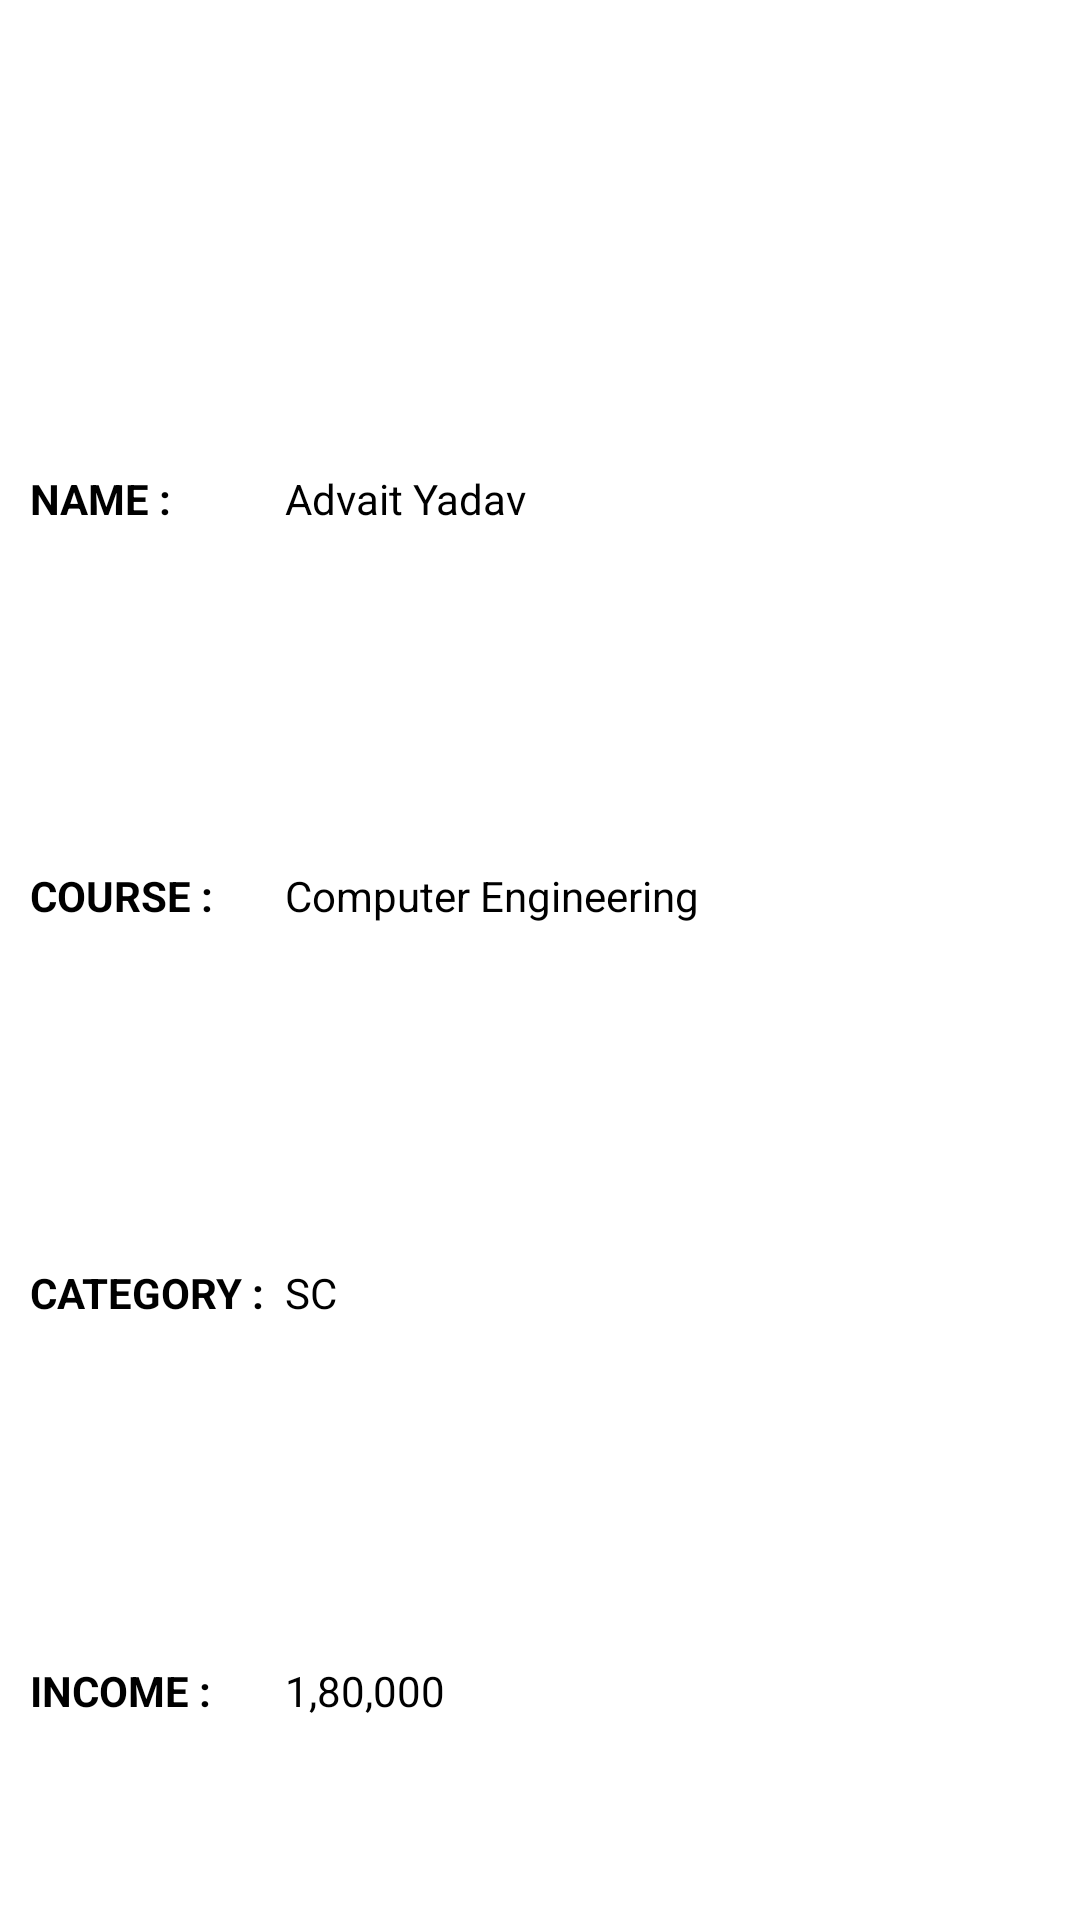

Produce the Android XML layout that renders to this screen, including the resource entries it uses.
<!-- AndroidManifest.xml: application theme Theme.ScholarshipPortal -->
<!-- res/layout/profilelayout.xml -->
<?xml version="1.0" encoding="utf-8"?>
<androidx.constraintlayout.widget.ConstraintLayout xmlns:android="http://schemas.android.com/apk/res/android"
    xmlns:app="http://schemas.android.com/apk/res-auto"
    xmlns:tools="http://schemas.android.com/tools"
    android:layout_width="match_parent"
    android:layout_height="match_parent">

    <ImageView
        android:id="@+id/imageView4"
        android:layout_width="179dp"
        android:layout_height="139dp"
        android:layout_margin="10dp"
        android:padding="10dp"
        app:layout_constraintBottom_toTopOf="@+id/linearLayout"
        app:layout_constraintEnd_toEndOf="parent"
        app:layout_constraintHorizontal_bias="0.502"
        app:layout_constraintStart_toStartOf="parent"
        app:layout_constraintTop_toTopOf="parent"
        app:layout_constraintVertical_bias="0.0"
        app:srcCompat="@drawable/profilepic1" />

    <LinearLayout
        android:id="@+id/linearLayout"
        android:layout_width="0dp"
        android:layout_height="550dp"
        android:orientation="vertical"
        android:padding="10dp"
        app:layout_constraintBottom_toBottomOf="parent"
        app:layout_constraintEnd_toEndOf="parent"
        app:layout_constraintHorizontal_bias="0.0"
        app:layout_constraintStart_toStartOf="parent">

        <LinearLayout
            android:layout_width="match_parent"
            android:layout_height="wrap_content"
            android:layout_weight="1">

            <LinearLayout
                android:layout_width="match_parent"
                android:layout_height="match_parent"
                android:layout_weight="3"
                android:orientation="horizontal">

                <TextView
                    android:id="@+id/textView3"
                    android:layout_width="184dp"
                    android:layout_height="wrap_content"
                    android:layout_gravity="center"
                    android:layout_weight="1"
                    android:text="NAME :"
                    android:textColor="@color/black"
                    android:textStyle="bold" />
            </LinearLayout>

            <LinearLayout
                android:layout_width="match_parent"
                android:layout_height="match_parent"
                android:layout_weight="1">

                <TextView
                    android:id="@+id/textView4"
                    android:layout_width="wrap_content"
                    android:layout_height="wrap_content"
                    android:layout_gravity="center"
                    android:layout_weight="1"
                    android:text="Advait Yadav"
                    android:textColor="@color/black" />
            </LinearLayout>
        </LinearLayout>

        <LinearLayout
            android:layout_width="match_parent"
            android:layout_height="wrap_content"
            android:layout_weight="1">

            <LinearLayout
                android:layout_width="match_parent"
                android:layout_height="wrap_content"
                android:layout_gravity="center"
                android:layout_weight="3"
                android:orientation="horizontal">

                <TextView
                    android:id="@+id/textView5"
                    android:layout_width="wrap_content"
                    android:layout_height="wrap_content"
                    android:layout_gravity="center"
                    android:layout_weight="1"
                    android:text="COURSE :"
                    android:textColor="@color/black"
                    android:textStyle="bold" />
            </LinearLayout>

            <LinearLayout
                android:layout_width="match_parent"
                android:layout_height="wrap_content"
                android:layout_gravity="center"
                android:layout_weight="1"
                android:orientation="horizontal">

                <TextView
                    android:id="@+id/textView6"
                    android:layout_width="wrap_content"
                    android:layout_height="wrap_content"
                    android:layout_gravity="center"
                    android:layout_weight="1"
                    android:text="Computer Engineering"
                    android:textColor="@color/black" />
            </LinearLayout>
        </LinearLayout>

        <LinearLayout
            android:layout_width="match_parent"
            android:layout_height="wrap_content"
            android:layout_gravity="center"
            android:layout_weight="1">

            <LinearLayout
                android:layout_width="match_parent"
                android:layout_height="wrap_content"
                android:layout_gravity="center"
                android:layout_weight="3"
                android:orientation="horizontal">

                <TextView
                    android:id="@+id/textView7"
                    android:layout_width="wrap_content"
                    android:layout_height="wrap_content"
                    android:layout_gravity="center"
                    android:layout_weight="1"
                    android:text="CATEGORY :"
                    android:textColor="@color/black"
                    android:textStyle="bold" />
            </LinearLayout>

            <LinearLayout
                android:layout_width="match_parent"
                android:layout_height="match_parent"
                android:layout_gravity="center"
                android:layout_weight="1"
                android:orientation="horizontal">

                <TextView
                    android:id="@+id/textView8"
                    android:layout_width="wrap_content"
                    android:layout_height="wrap_content"
                    android:layout_gravity="center"
                    android:layout_weight="1"
                    android:text="SC"
                    android:textColor="@color/black" />
            </LinearLayout>
        </LinearLayout>

        <LinearLayout
            android:layout_width="match_parent"
            android:layout_height="wrap_content"
            android:layout_weight="1">

            <LinearLayout
                android:layout_width="match_parent"
                android:layout_height="wrap_content"
                android:layout_gravity="center"
                android:layout_weight="3"
                android:orientation="horizontal">

                <TextView
                    android:id="@+id/textView9"
                    android:layout_width="match_parent"
                    android:layout_height="wrap_content"
                    android:layout_gravity="center"
                    android:layout_weight="1"
                    android:text="INCOME :"
                    android:textColor="@color/black"
                    android:textStyle="bold" />
            </LinearLayout>

            <LinearLayout
                android:layout_width="match_parent"
                android:layout_height="wrap_content"
                android:layout_gravity="center"
                android:layout_weight="1"
                android:orientation="horizontal">

                <TextView
                    android:id="@+id/textView10"
                    android:layout_width="match_parent"
                    android:layout_height="wrap_content"
                    android:layout_gravity="center"
                    android:layout_weight="1"
                    android:text="1,80,000"
                    android:textColor="@color/black" />
            </LinearLayout>
        </LinearLayout>
    </LinearLayout>

</androidx.constraintlayout.widget.ConstraintLayout>
<!-- resources referenced by this layout -->
<resources>
  <style name="Theme.ScholarshipPortal" parent="Theme.MaterialComponents.DayNight.DarkActionBar">
          
          <item name="colorPrimary">@color/purple_500</item>
          <item name="colorPrimaryVariant">@color/purple_700</item>
          <item name="colorOnPrimary">@color/white</item>
          
          <item name="colorSecondary">@color/teal_200</item>
          <item name="colorSecondaryVariant">@color/teal_700</item>
          <item name="colorOnSecondary">@color/black</item>
          
          <item name="android:statusBarColor">?attr/colorPrimaryVariant</item>
          
      </style>
  <!-- not gathered from this repository: default colours our renderer supplied (Android Studio template values) -->
  <color name="purple_500">#FF6200EE</color>
  <color name="purple_700">#FF3700B3</color>
  <color name="teal_200">#FF03DAC5</color>
  <color name="teal_700">#FF018786</color>
  <color name="black">#FF000000</color>
  <color name="white">#FFFFFFFF</color>
</resources>
